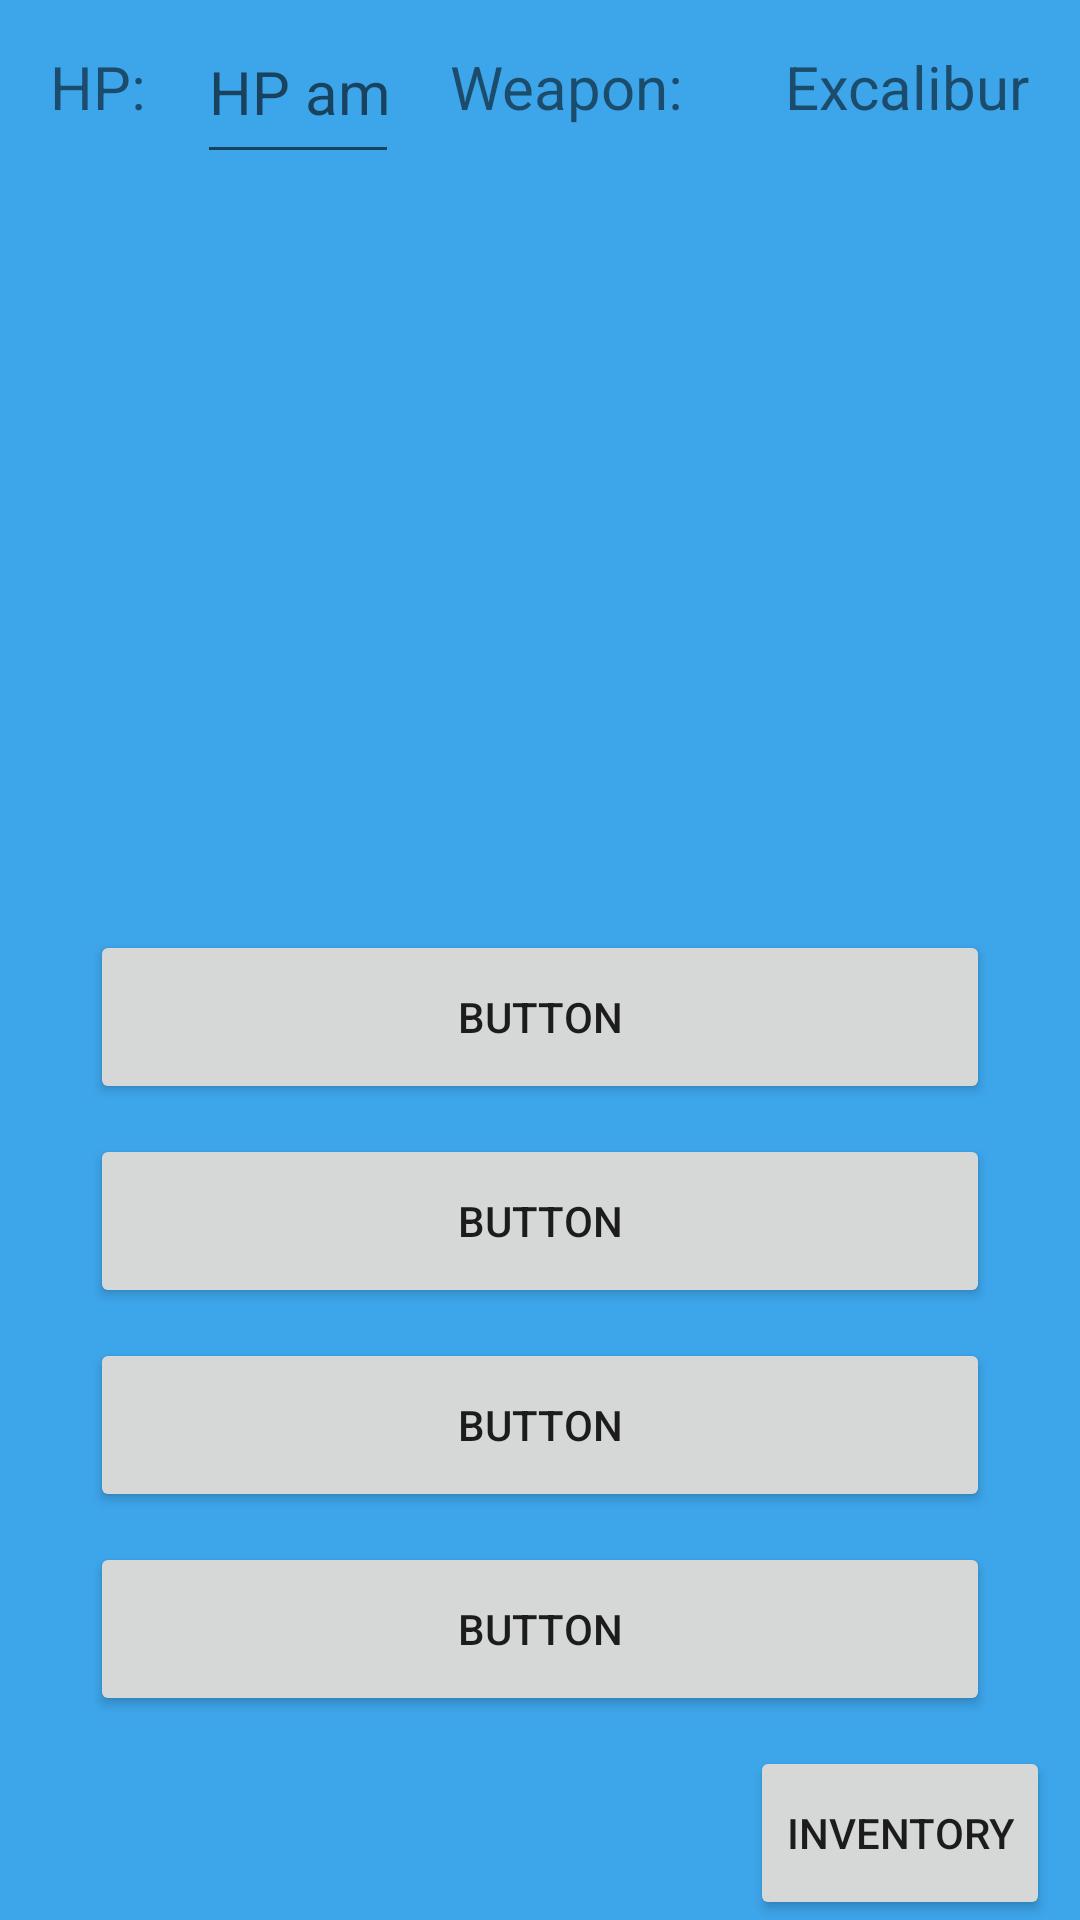

Here is an Android app screen rendered from its layout file. Give the layout XML and the strings, colors and styles it references.
<!-- AndroidManifest.xml: application theme Theme.AdventureGame -->
<!-- res/layout/activity_game_screen.xml -->
<?xml version="1.0" encoding="utf-8"?>
<androidx.constraintlayout.widget.ConstraintLayout xmlns:android="http://schemas.android.com/apk/res/android"
    xmlns:tools="http://schemas.android.com/tools"
    android:id="@+id/main"
    android:layout_width="match_parent"
    android:layout_height="match_parent"
    tools:context=".View.GameScreen">

    <LinearLayout
        android:layout_width="match_parent"
        android:layout_height="match_parent"
        android:background="#3DA5EA"
        android:orientation="vertical">

        <LinearLayout
            android:layout_width="match_parent"
            android:layout_height="0dp"
            android:layout_weight="1"
            android:orientation="horizontal">

            <TextView
                android:id="@+id/HP"
                android:layout_width="wrap_content"
                android:layout_height="match_parent"
                android:layout_weight="1"
                android:gravity="center"
                android:text="@string/hp"
                android:textSize="20sp"
                tools:ignore="NestedWeights" />

            <EditText
                android:id="@+id/HPStatus"
                android:layout_width="0dp"
                android:layout_height="match_parent"
                android:layout_weight="2"
                android:gravity="center"
                android:hint="@string/hpAmount_hint"
                android:inputType="numberSigned"
                android:textSize="20sp"
                android:autofillHints="" />

            <TextView
                android:id="@+id/Weapon"
                android:layout_width="wrap_content"
                android:layout_height="match_parent"
                android:layout_weight="1"
                android:gravity="center"
                android:text="@string/weapon"
                android:textSize="20sp" />

            <TextView
                android:id="@+id/WeaponName"
                android:layout_width="wrap_content"
                android:layout_height="match_parent"
                android:layout_weight="1"
                android:gravity="center"
                android:text="@string/weaponName"
                android:textSize="20sp" />

        </LinearLayout>

        <TextView
            android:id="@+id/gameScreenText"
            android:layout_width="match_parent"
            android:layout_height="0dp"
            android:layout_margin="10dp"
            android:layout_weight="4"
            android:textSize="30sp"
            tools:ignore="MissingConstraints" />

        <Button
            android:id="@+id/choiceButton1"
            android:layout_width="match_parent"
            android:layout_height="0dp"
            android:layout_marginStart="30dp"
            android:layout_marginEnd="30dp"
            android:layout_marginBottom="10dp"
            android:layout_weight="1"
            android:text="@string/button" />

        <Button
            android:id="@+id/choiceButton2"
            android:layout_width="match_parent"
            android:layout_height="0dp"
            android:layout_marginStart="30dp"
            android:layout_marginEnd="30dp"
            android:layout_marginBottom="10dp"
            android:layout_weight="1"
            android:text="@string/button" />

        <Button
            android:id="@+id/choiceButton3"
            android:layout_width="match_parent"
            android:layout_height="0dp"
            android:layout_marginStart="30dp"
            android:layout_marginEnd="30dp"
            android:layout_marginBottom="10dp"
            android:layout_weight="1"
            android:text="@string/button" />

        <Button
            android:id="@+id/choiceButton4"
            android:layout_width="match_parent"
            android:layout_height="0dp"
            android:layout_marginStart="30dp"
            android:layout_marginEnd="30dp"
            android:layout_marginBottom="10dp"
            android:layout_weight="1"
            android:text="@string/button" />

        <Button
            android:id="@+id/inventoryButton"
            android:layout_width="wrap_content"
            android:layout_height="0dp"
            android:layout_gravity="end"
            android:layout_marginEnd="10dp"
            android:layout_weight="1"
            android:text="@string/inventory" />
    </LinearLayout>
</androidx.constraintlayout.widget.ConstraintLayout>
<!-- resources referenced by this layout -->
<resources>
  <string name="button">Button</string>
  <string name="hp">HP: </string>
  <string name="hpAmount_hint">HP amount</string>
  <string name="inventory">Inventory</string>
  <string name="weapon">Weapon: </string>
  <string name="weaponName">Excalibur</string>
  <style name="Theme.AdventureGame" parent="Theme.MaterialComponents.DayNight.NoActionBar">
          
          <item name="colorPrimary">@color/purple_500</item>
          <item name="colorPrimaryVariant">@color/purple_700</item>
          <item name="colorOnPrimary">@color/white</item>
          
          <item name="colorSecondary">@color/teal_200</item>
          <item name="colorSecondaryVariant">@color/teal_700</item>
          <item name="colorOnSecondary">@color/black</item>
          
          <item name="android:statusBarColor">?attr/colorPrimaryVariant</item>
          
      </style>
  <color name="purple_500">#FF6200EE</color>
  <color name="purple_700">#FF3700B3</color>
  <color name="white">#FFFFFFFF</color>
  <color name="teal_200">#FF03DAC5</color>
  <color name="teal_700">#FF018786</color>
  <color name="black">#FF000000</color>
</resources>
